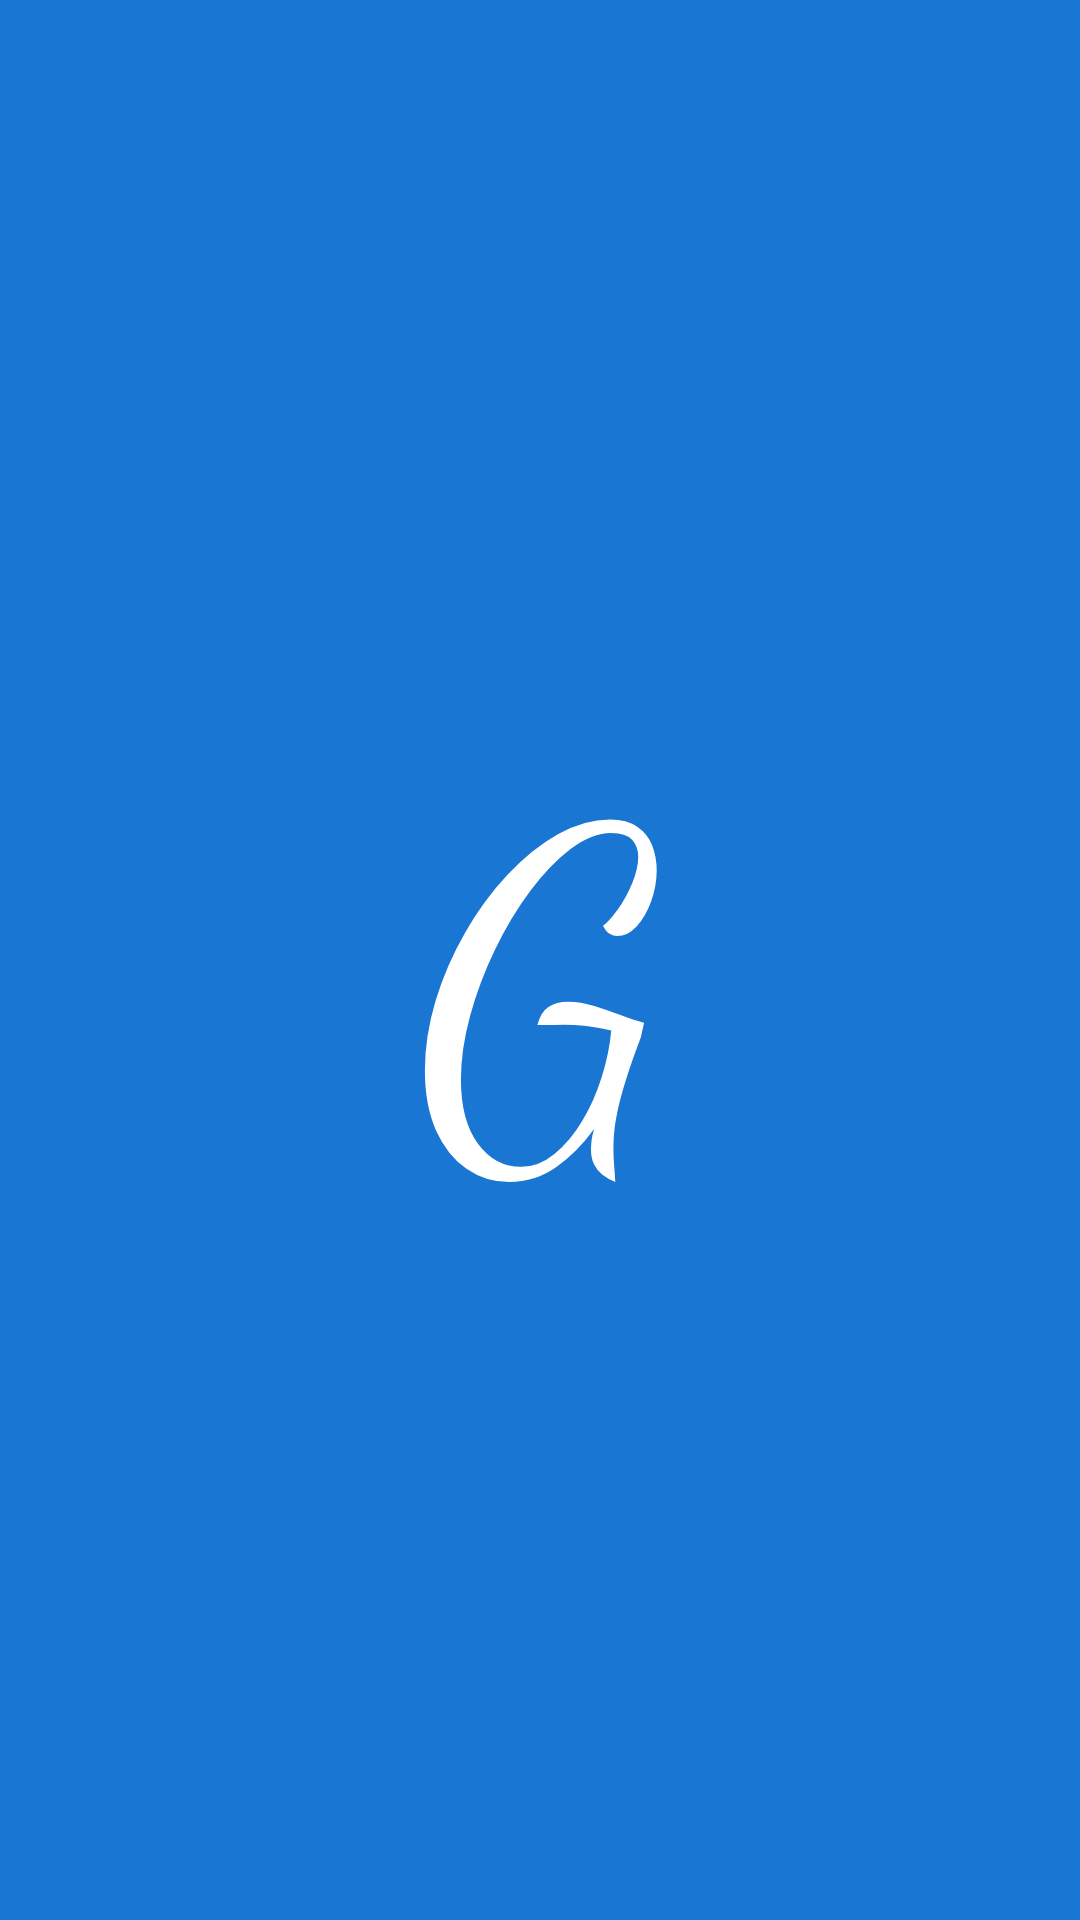

Produce the Android XML layout that renders to this screen, including the resource entries it uses.
<!-- AndroidManifest.xml: activity theme Theme.AppCompat.Light.NoActionBar.FullScreen -->
<!-- res/layout/activity_splash.xml -->
<?xml version="1.0" encoding="utf-8"?>
<androidx.constraintlayout.widget.ConstraintLayout xmlns:android="http://schemas.android.com/apk/res/android"
    xmlns:app="http://schemas.android.com/apk/res-auto"
    xmlns:tools="http://schemas.android.com/tools"
    android:layout_width="match_parent"
    android:layout_height="match_parent"
    android:background="@color/background"
    tools:context=".screens.splash.SplashActivity">

    <TextView
        android:layout_width="wrap_content"
        android:layout_height="wrap_content"
        android:text="G"
        android:textColor="@color/white"
        android:fontFamily="cursive"
        android:textSize="150sp"
        app:layout_constraintTop_toTopOf="parent"
        app:layout_constraintBottom_toBottomOf="parent"
        app:layout_constraintLeft_toLeftOf="parent"
        app:layout_constraintRight_toRightOf="parent"/>
</androidx.constraintlayout.widget.ConstraintLayout>
<!-- resources referenced by this layout -->
<resources>
  <color name="background">#FF1976D2</color>
  <color name="white">#FFFFFFFF</color>
  <style name="Theme.AppCompat.Light.NoActionBar.FullScreen" parent="Theme.MaterialComponents.Light.NoActionBar">
          <item name="android:windowNoTitle">true</item>
          <item name="android:windowActionBar">false</item>
          <item name="android:windowFullscreen">true</item>
          <item name="android:windowContentOverlay">@null</item>
      </style>
</resources>
